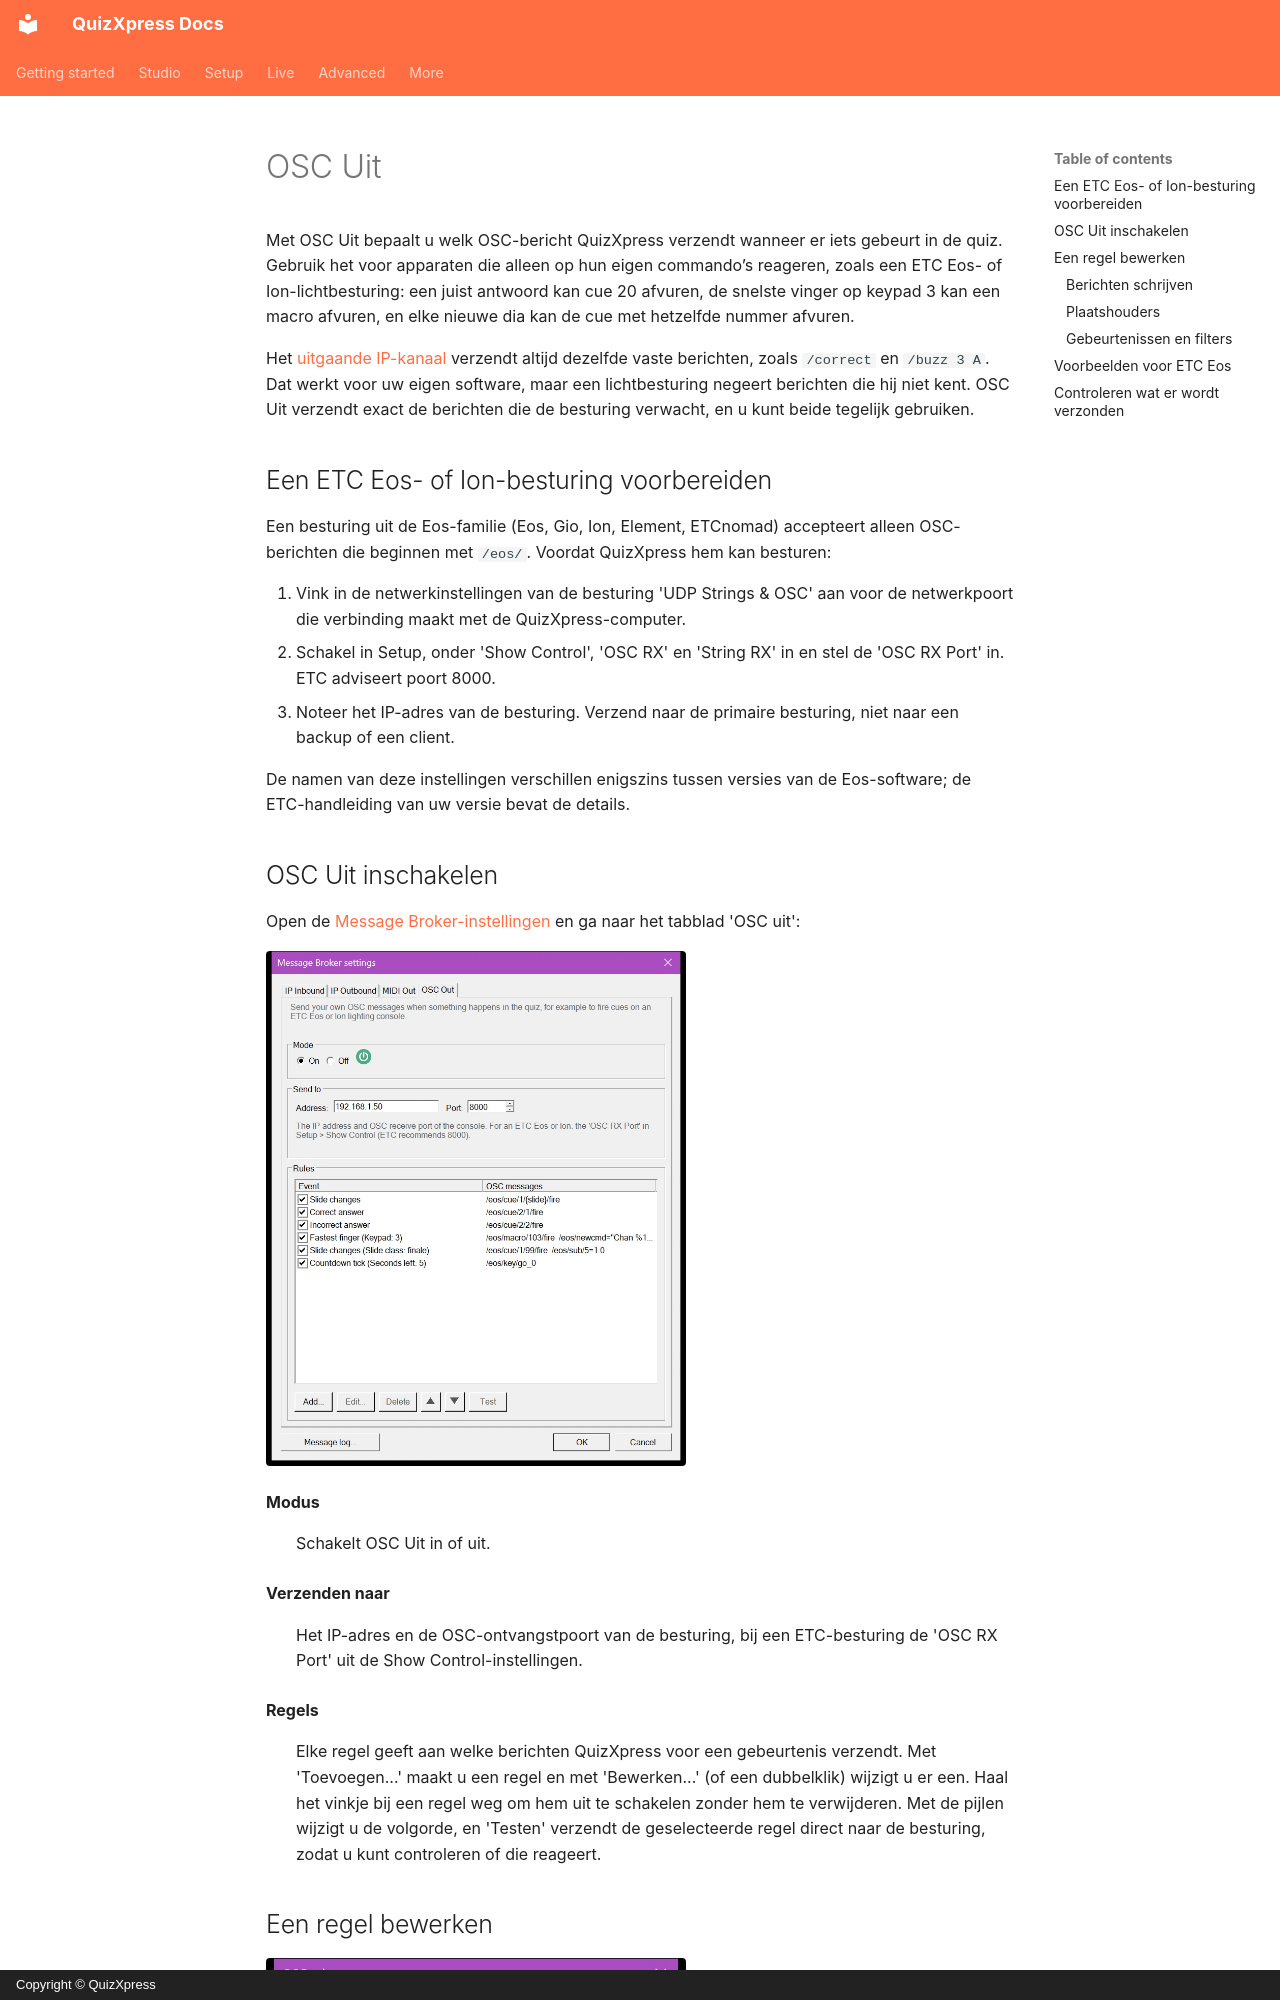

repository: gameshowcrew/quizxpress-docs · page: advanced/message-broker/osc-out.nl/index.html · generator: mkdocs · copyright: Copyright © QuizXpress

# OSC Uit

Met OSC Uit bepaalt u welk OSC-bericht QuizXpress verzendt wanneer er iets gebeurt in de quiz. Gebruik het voor apparaten die alleen op hun eigen commando’s reageren, zoals een ETC Eos- of Ion-lichtbesturing: een juist antwoord kan cue 20 afvuren, de snelste vinger op keypad 3 kan een macro afvuren, en elke nieuwe dia kan de cue met hetzelfde nummer afvuren.

Het [uitgaande IP-kanaal](ip-outbound.md) verzendt altijd dezelfde vaste berichten, zoals `/correct` en `/buzz 3 A`. Dat werkt voor uw eigen software, maar een lichtbesturing negeert berichten die hij niet kent. OSC Uit verzendt exact de berichten die de besturing verwacht, en u kunt beide tegelijk gebruiken.

## Een ETC Eos- of Ion-besturing voorbereiden

Een besturing uit de Eos-familie (Eos, Gio, Ion, Element, ETCnomad) accepteert alleen OSC-berichten die beginnen met `/eos/`. Voordat QuizXpress hem kan besturen:

1. Vink in de netwerkinstellingen van de besturing 'UDP Strings & OSC' aan voor de netwerkpoort die verbinding maakt met de QuizXpress-computer.
2. Schakel in Setup, onder 'Show Control', 'OSC RX' en 'String RX' in en stel de 'OSC RX Port' in. ETC adviseert poort 8000.
3. Noteer het IP-adres van de besturing. Verzend naar de primaire besturing, niet naar een backup of een client.

De namen van deze instellingen verschillen enigszins tussen versies van de Eos-software; de ETC-handleiding van uw versie bevat de details.

## OSC Uit inschakelen

Open de [Message Broker-instellingen](index.md#de-message-broker-instellingen-openen) en ga naar het tabblad 'OSC uit':

![Het tabblad OSC uit](../../assets/images/mb-osc-out-tab.webp){ width="420" loading=lazy }

**Modus**
:   Schakelt OSC Uit in of uit.

**Verzenden naar**
:   Het IP-adres en de OSC-ontvangstpoort van de besturing, bij een ETC-besturing de 'OSC RX Port' uit de Show Control-instellingen.

**Regels**
:   Elke regel geeft aan welke berichten QuizXpress voor een gebeurtenis verzendt. Met 'Toevoegen...' maakt u een regel en met 'Bewerken...' (of een dubbelklik) wijzigt u er een. Haal het vinkje bij een regel weg om hem uit te schakelen zonder hem te verwijderen. Met de pijlen wijzigt u de volgorde, en 'Testen' verzendt de geselecteerde regel direct naar de besturing, zodat u kunt controleren of die reageert.
